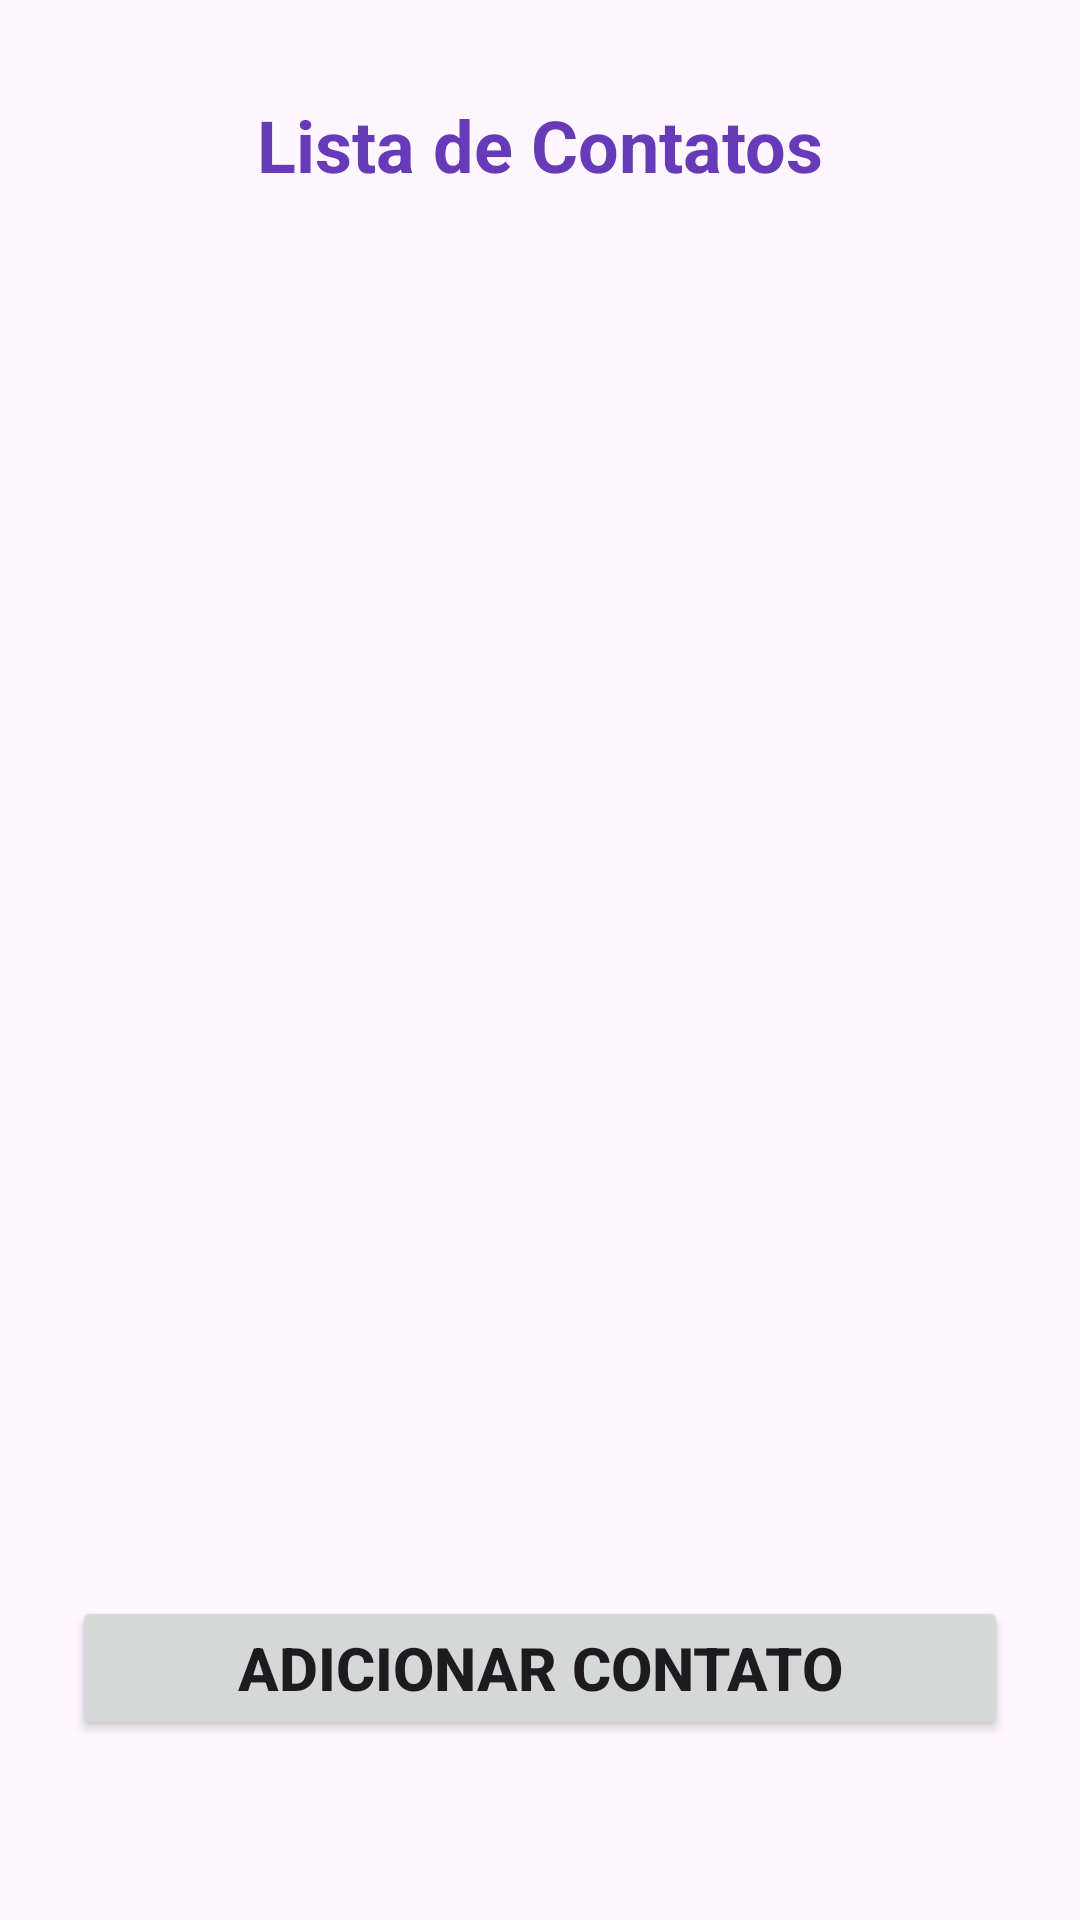

Write the Android layout XML for this screen, with the resource values it uses.
<!-- AndroidManifest.xml: application theme Theme.ContatosTA -->
<!-- res/layout/activity_lista_contato.xml -->
<?xml version="1.0" encoding="utf-8"?>
<androidx.constraintlayout.widget.ConstraintLayout xmlns:android="http://schemas.android.com/apk/res/android"
    xmlns:app="http://schemas.android.com/apk/res-auto"
    xmlns:tools="http://schemas.android.com/tools"
    android:id="@+id/main"
    android:layout_width="match_parent"
    android:layout_height="match_parent"
    tools:context=".ListaContatoActivity">

    <TextView
        android:id="@+id/textView4"
        android:layout_width="0dp"
        android:layout_height="wrap_content"
        android:layout_marginStart="24dp"
        android:layout_marginTop="32dp"
        android:layout_marginEnd="24dp"
        android:text="Lista de Contatos"
        android:textAlignment="center"
        android:textColor="#673AB7"
        android:textSize="24sp"
        android:textStyle="bold"
        app:layout_constraintEnd_toEndOf="parent"
        app:layout_constraintHorizontal_bias="0.498"
        app:layout_constraintStart_toStartOf="parent"
        app:layout_constraintTop_toTopOf="parent" />

    <androidx.recyclerview.widget.RecyclerView
        android:id="@+id/rvListaContatos"
        android:layout_width="0dp"
        android:layout_height="0dp"
        android:layout_marginStart="24dp"
        android:layout_marginTop="24dp"
        android:layout_marginEnd="24dp"
        android:layout_marginBottom="24dp"
        app:layout_constraintBottom_toTopOf="@+id/cmdAdicionarContato"
        app:layout_constraintEnd_toEndOf="parent"
        app:layout_constraintStart_toStartOf="parent"
        app:layout_constraintTop_toBottomOf="@+id/textView4" />

    <Button
        android:id="@+id/cmdAdicionarContato"
        android:layout_width="0dp"
        android:layout_height="wrap_content"
        android:layout_marginStart="24dp"
        android:layout_marginEnd="24dp"
        android:layout_marginBottom="60dp"
        android:text="Adicionar Contato"
        android:textSize="20sp"
        android:textStyle="bold"
        app:layout_constraintBottom_toBottomOf="parent"
        app:layout_constraintEnd_toEndOf="parent"
        app:layout_constraintHorizontal_bias="1.0"
        app:layout_constraintStart_toStartOf="parent" />
</androidx.constraintlayout.widget.ConstraintLayout>
<!-- resources referenced by this layout -->
<resources>
  <style name="Theme.ContatosTA" parent="Base.Theme.ContatosTA" />
  <style name="Base.Theme.ContatosTA" parent="Theme.Material3.DayNight.NoActionBar">
          
          
      </style>
</resources>
